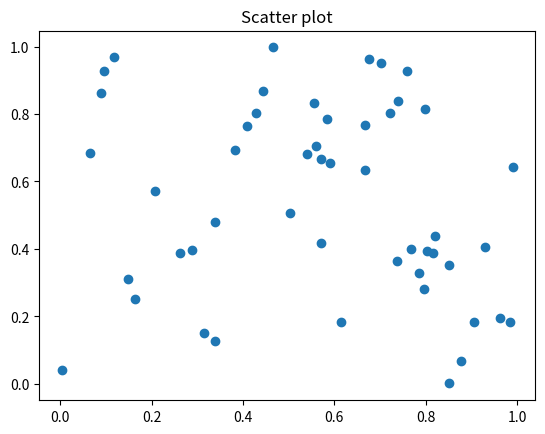

Write Python code to recreate this figure.
import matplotlib.pyplot as plt
import numpy as np

x= np.random.rand(50)
y = np.random.rand(50)

plt.scatter(x,y)
plt.title("Scatter plot")
plt.show()
